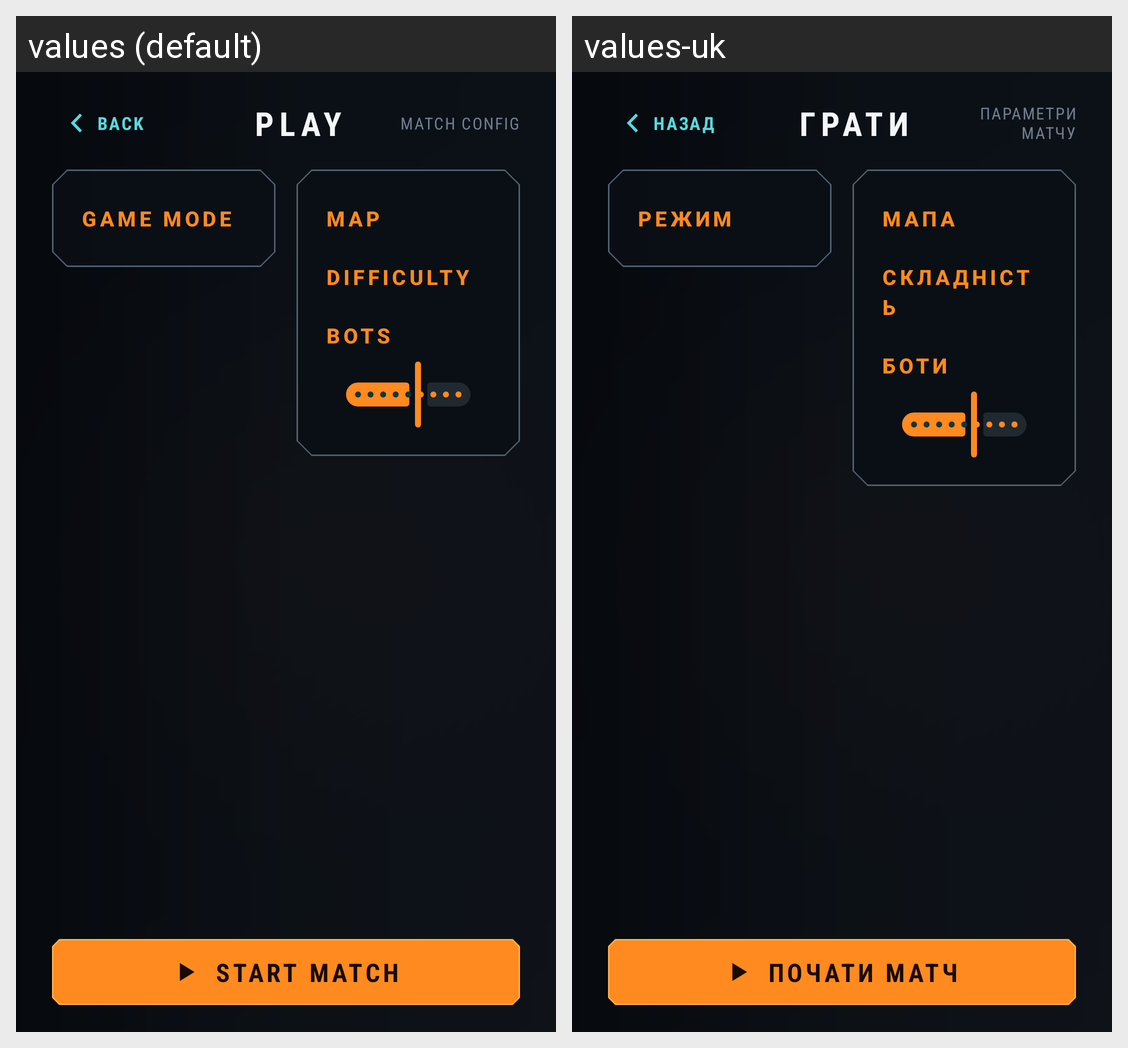

Locale-by-locale string values for the Android screen shown in this grid:
Android screen res/layout/screen_play.xml rendered under 2 locales, left to right: values (default), values-uk. Device: Nexus 5 (rendered at 1080×1920; each locale shown at half size, 540×960, under a caption strip naming it); theme Theme.VoxelStrike.
Strings drawn on this screen, with the default value and each locale's value (text and hints the layout hard-codes, and strings that could not be matched under every locale, appear in the picture but are not listed):

menu_back
  values: Back
  values-uk: Назад

menu_play
  values: PLAY
  values-uk: ГРАТИ

menu_config_label
  values: Match config
  values-uk: Параметри матчу

menu_mode
  values: Game mode
  values-uk: Режим

menu_map
  values: Map
  values-uk: Мапа

menu_difficulty
  values: Difficulty
  values-uk: Складність

menu_bots
  values: Bots
  values-uk: Боти

menu_start_match
  values: START MATCH
  values-uk: ПОЧАТИ МАТЧ
